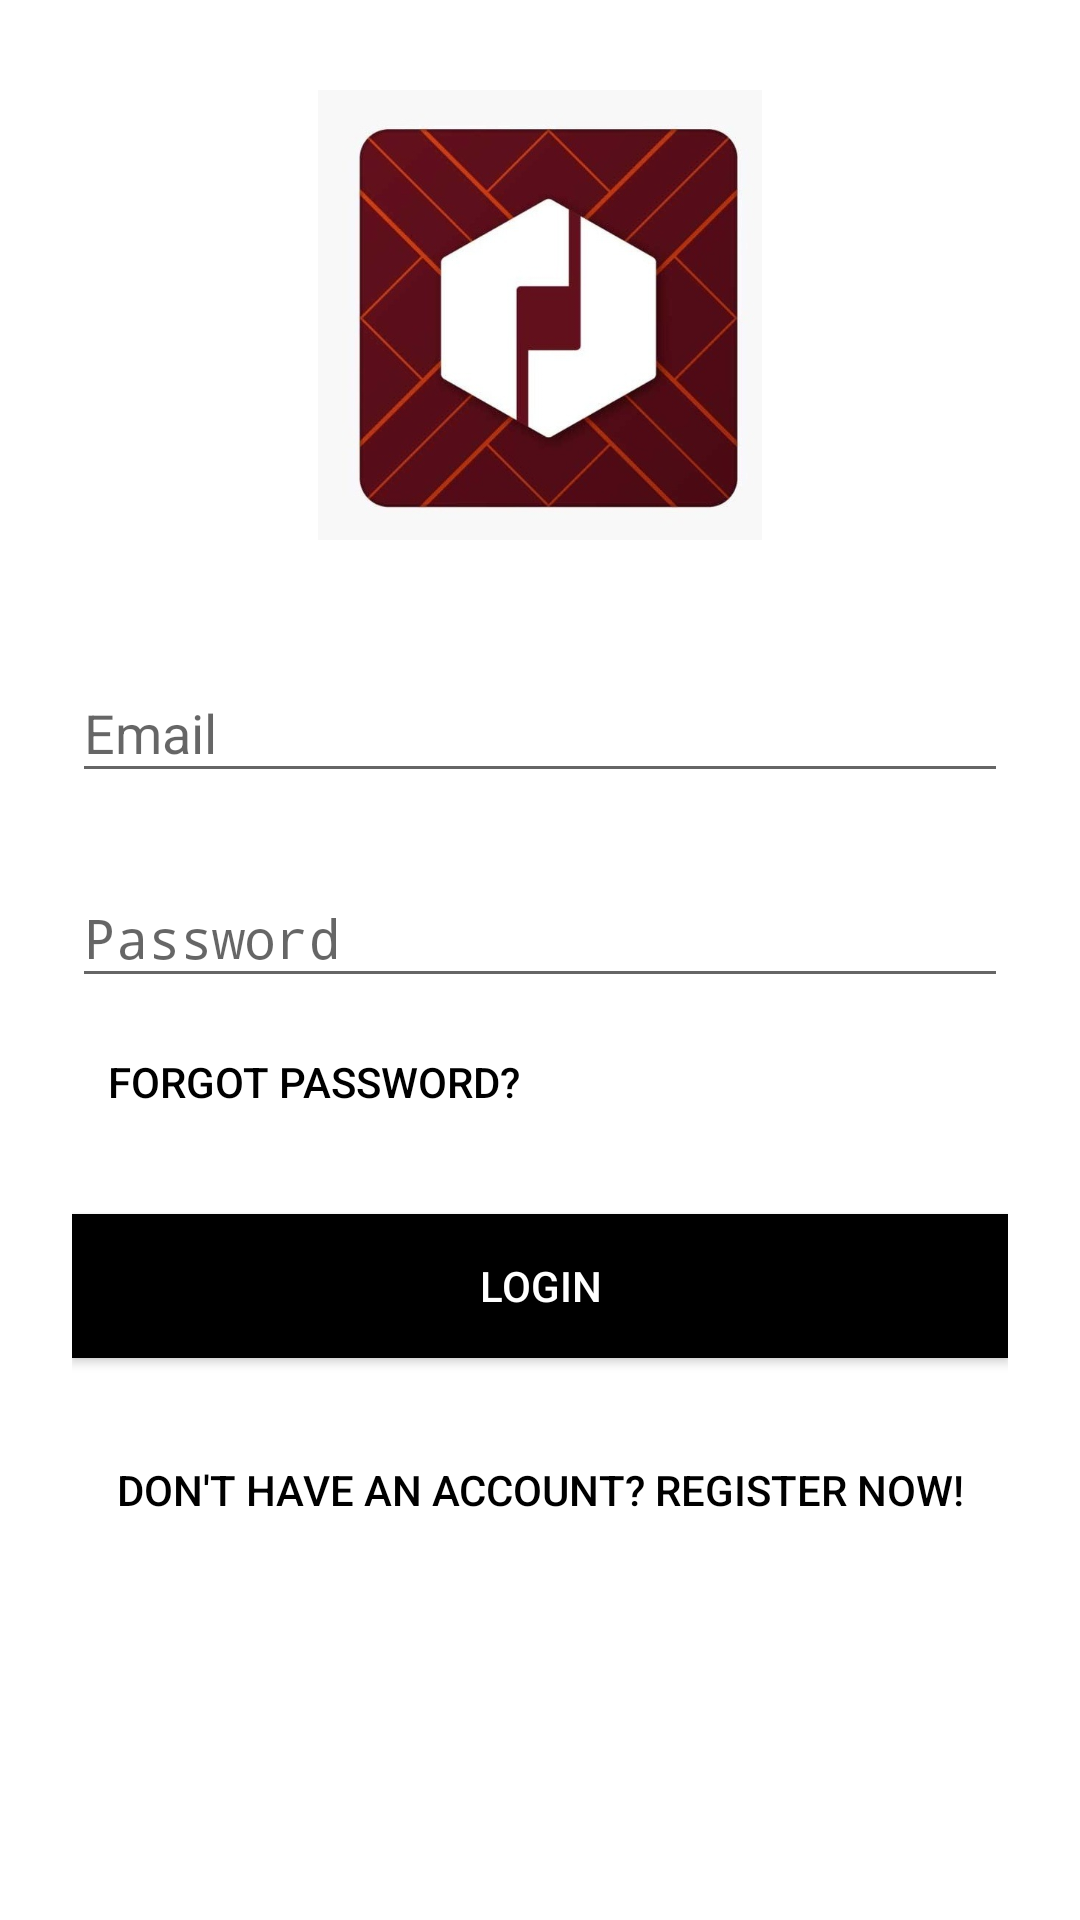

Layout XML and referenced resources for this Android screen:
<!-- AndroidManifest.xml: activity theme AppTheme.NoActionBar -->
<!-- res/layout/activity_login.xml -->
<?xml version="1.0" encoding="utf-8"?>
<ScrollView xmlns:android="http://schemas.android.com/apk/res/android"
    android:layout_width="match_parent"
    android:layout_height="match_parent"
    android:background="@color/colorWhite"
    android:fitsSystemWindows="true">

    <LinearLayout
        android:orientation="vertical"
        android:layout_width="match_parent"
        android:layout_height="wrap_content"
        android:paddingTop="30dp"
        android:paddingLeft="24dp"
        android:paddingRight="24dp">

        <ImageView android:src="@drawable/loginlogo"
            android:layout_width="wrap_content"
            android:layout_height="150dp"
            android:layout_marginBottom="24dp"
            android:layout_gravity="center_horizontal" />

        
        <android.support.design.widget.TextInputLayout
            android:layout_width="match_parent"
            android:layout_height="wrap_content"
            android:layout_marginTop="8dp"
            android:layout_marginBottom="8dp">
            <EditText android:id="@+id/input_email"
                android:layout_width="match_parent"
                android:layout_height="wrap_content"
                android:inputType="textEmailAddress"
                android:textColor="@color/colorBlack"
                android:hint="Email" />
        </android.support.design.widget.TextInputLayout>

        
        <android.support.design.widget.TextInputLayout
            android:layout_width="match_parent"
            android:layout_height="wrap_content"
            android:layout_marginTop="8dp"
            android:layout_marginBottom="8dp">
            <EditText android:id="@+id/input_password"
                android:layout_width="match_parent"
                android:layout_height="wrap_content"
                android:inputType="textPassword"
                android:textColor="@color/colorBlack"
                android:hint="Password"/>
        </android.support.design.widget.TextInputLayout>

        
        <android.support.v7.widget.AppCompatButton
            android:id="@+id/btn_forgot"
            style="@style/Widget.AppCompat.Button.Borderless"
            android:layout_width="match_parent"
            android:layout_height="40dp"
            android:text="Forgot password?"
            android:textAlignment="textStart"/>

        <android.support.v7.widget.AppCompatButton
            android:id="@+id/btn_login"
            android:layout_width="match_parent"
            android:layout_height="wrap_content"
            android:layout_marginTop="24dp"
            android:layout_marginBottom="24dp"
            android:background="@color/colorPrimaryDark"
            android:textColor="@color/colorPrimary"
            android:padding="12dp"
            android:text="Login"/>

        
        <android.support.v7.widget.AppCompatButton
            android:id="@+id/btn_register"
            style="@style/Widget.AppCompat.Button.Borderless"
            android:layout_width="match_parent"
            android:layout_height="40dp"
            android:text="Don't have an account? Register Now!"/>


    </LinearLayout>
</ScrollView>
<!-- resources referenced by this layout -->
<resources>
  <color name="colorBlack">#000000</color>
  <color name="colorPrimary">#ffffff</color>
  <color name="colorPrimaryDark">#000000</color>
  <color name="colorWhite">#ffffff</color>
  <!-- drawable loginlogo: jpg bitmap (drawable, 43380 bytes) -->
  <style name="AppTheme.NoActionBar">
          <item name="windowActionBar">false</item>
          <item name="windowNoTitle">true</item>
      </style>
</resources>
